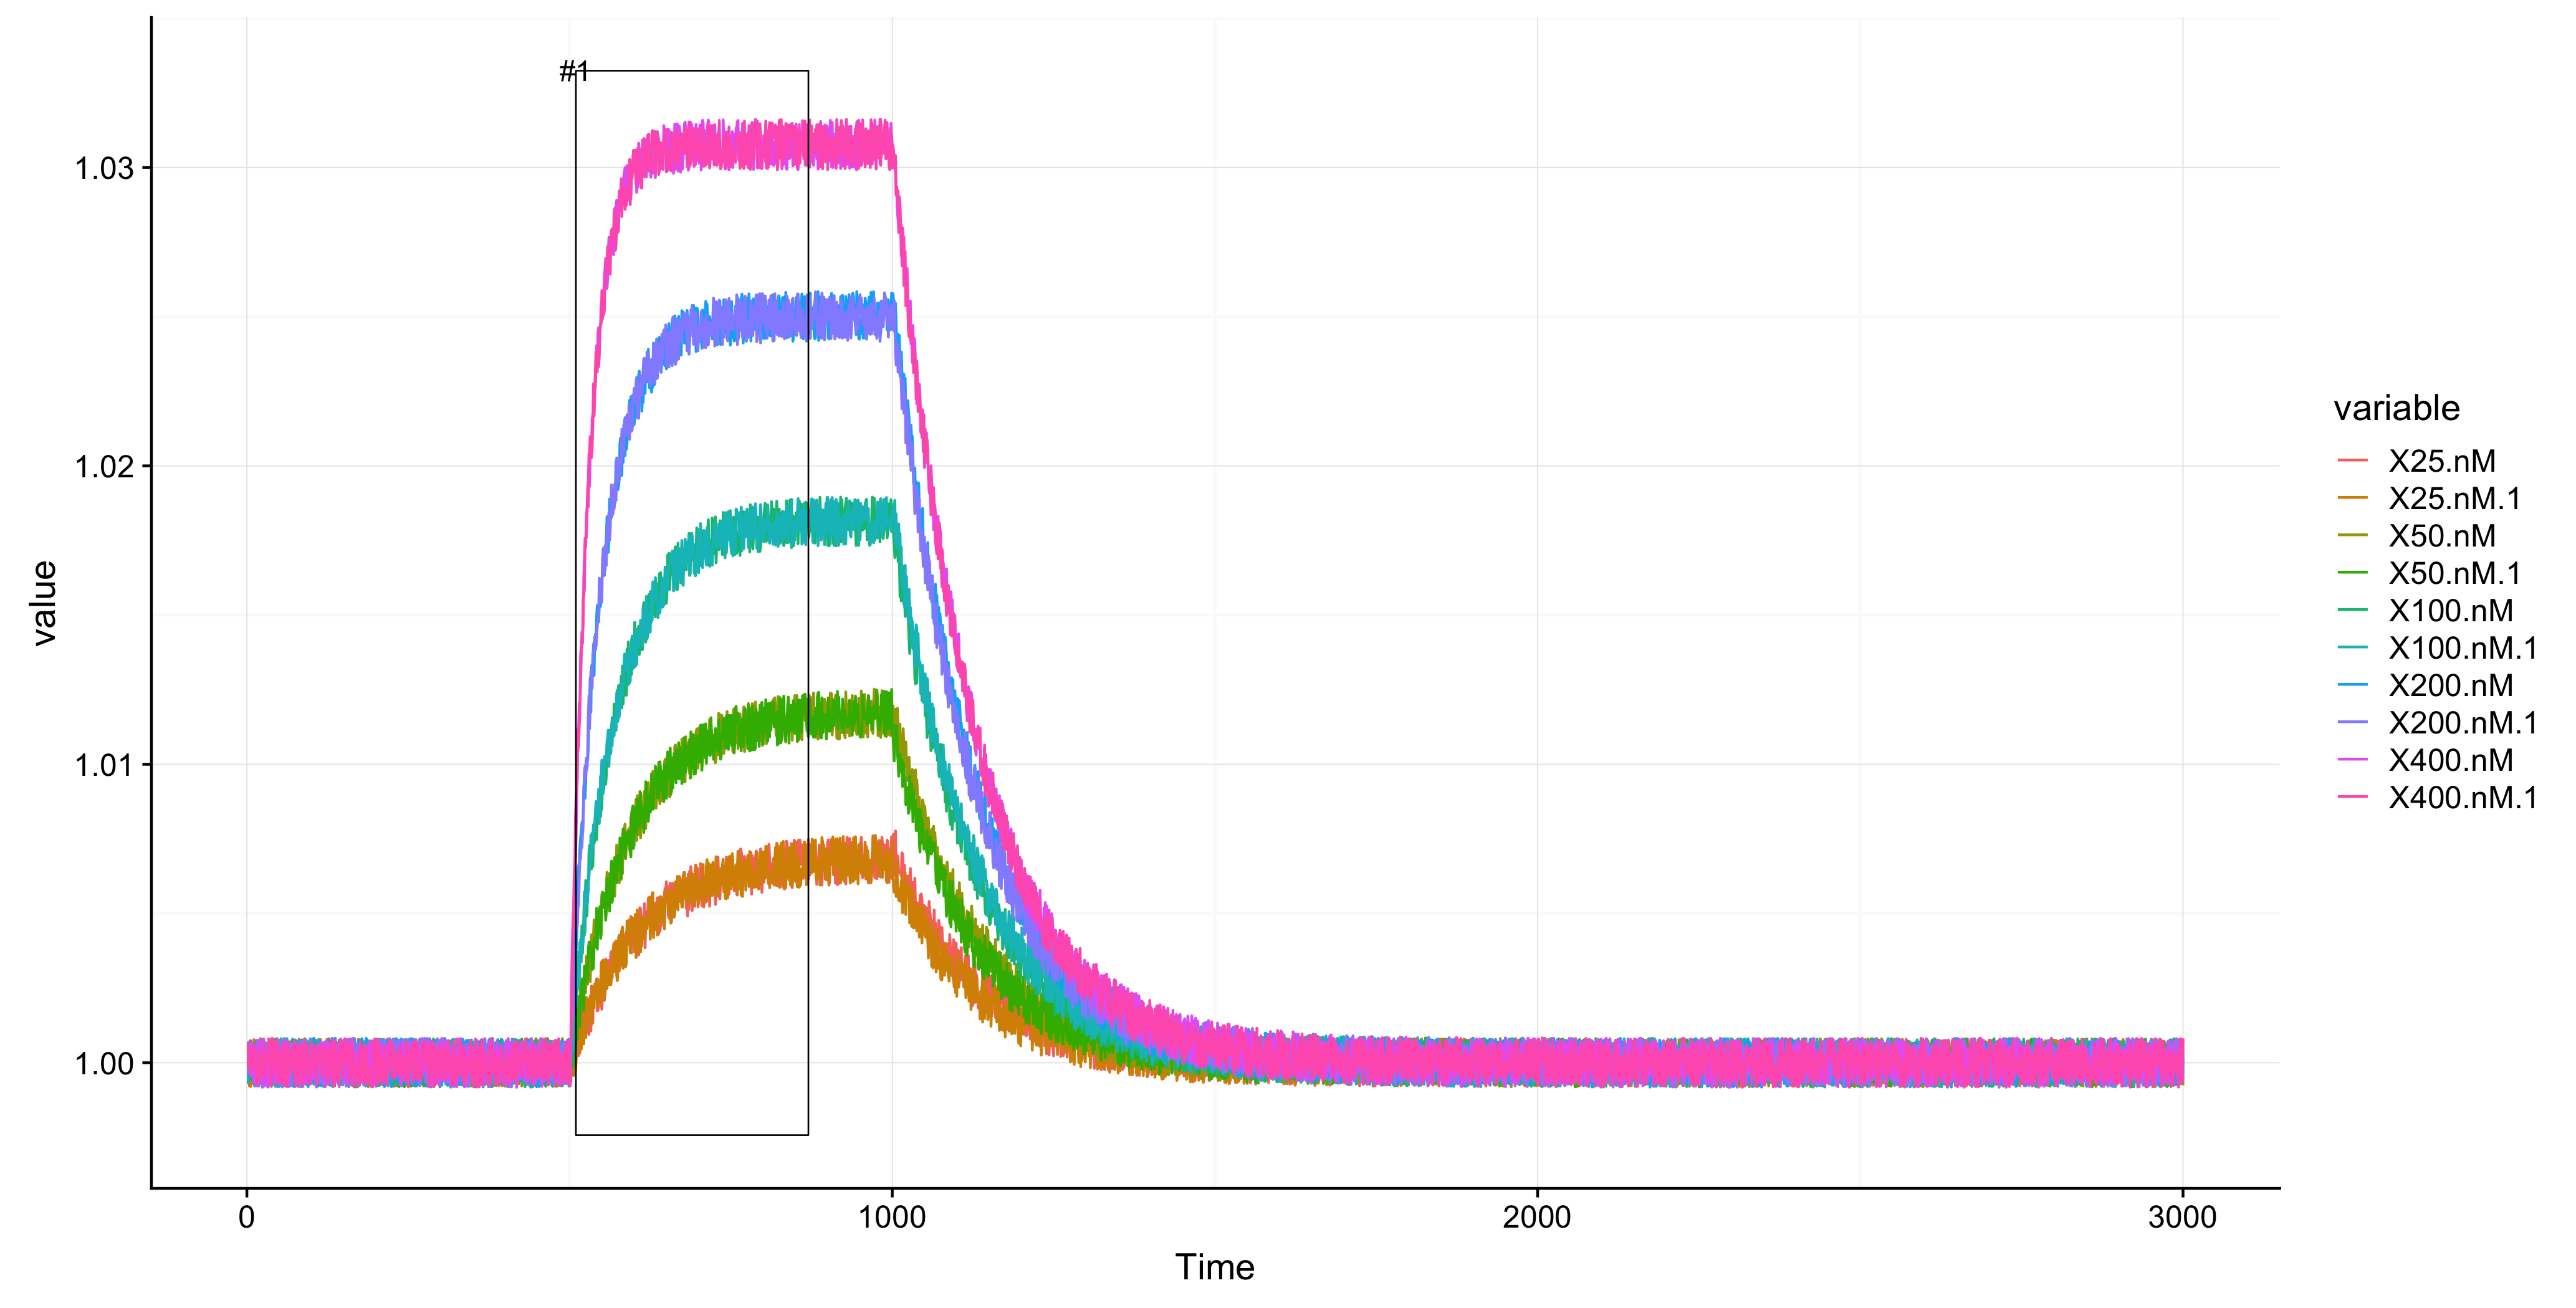

Generate this figure with R:
##########
# Function to generate the first plot showing the whole time range 
#########
complete_plot = function(data_frame,log_file_relevant,input_plot_ymax,input_plot_ymin,input_dead_volume){

# Only execute when logfile is present
if(!is.null(log_file_relevant)){
	# get relevant variales from logfile
	reagent = as.data.frame(log_file_relevant[2:nrow(log_file_relevant),1])
	flow_rate = as.data.frame(log_file_relevant[2:nrow(log_file_relevant),2])
	priming_time = as.data.frame(log_file_relevant[2:nrow(log_file_relevant),3])
	# Read Dead volume from UI
	dead_volume = input_dead_volume
	###
	# Start calculating the plot areas
	###
	sec_counter = 0
	# Empty dataframe for storing the calculated boundaries
	boundaries = data.frame()
	# loop through every reagent used in the experiment
	for(step in 1:nrow(reagent)){
		# calculate the dead time of every step except for the last step
		if(step < nrow(reagent)){
			# additional time the reagent is inside the flowchamber until the next reagent comes in (although the next step already started)
			dead_time_actual_step = dead_volume / (as.numeric(as.character(flow_rate[step+1,1]))/60)
		}
		# If it is the last reagent step, set the dead time to 0
		else{
			dead_time_actual_step = 0
		}
		# If it is the first step, than the left and thereby the first boundary is set to 0 (only correct if the first step is a system buffer step, but thats usually the case)
		if(step == 1){
			left_boundary = 0
		}
		# For every other step the new left boundary is of course the right boundary from the previous step. right boundary is calculated underneath so naturally it still caries the value ffrom the previous for loop cycle
		else{
			left_boundary = right_boundary
		}
		# Calculate the right boundary for the actual step
		# Hereby, sec_counter represents the theoretical boundary without dead volume correction from the previous step.
		# the time of the present step gets added so that this will represent the actual theoretical boundary without correction for the actual step.
		# This boundary is now corrected by the dead_time_actual_step explained above. So the actual step takes longer that in theory caused by the dead volume. Of course, this value then becomes the new left boundary of the next step.
		right_boundary = sec_counter + as.numeric(as.character(priming_time[step,1])) + dead_time_actual_step
		# The calculated boundary is saved for later use
		boundaries[step,1] = right_boundary
		# Sec counter is prepared for the next step
		sec_counter = sec_counter + as.numeric(as.character(priming_time[step,1]))
	}
	
}
# Do not execute if nothing was uploaded
if(!is.null(data_frame)){
	# melt data frame for plotting
	mdf <- data_frame
	#Draw the basic plot using the uploaded data
	p = ggplot(data=mdf, aes(x=Time, y=value, group = variable, colour = variable)) + geom_line() + background_grid(major = "xy", minor = "xy") 
	
	# Do not execute this code if no log sheet is provided
	if(!is.null(log_file_relevant)){
		# Get the axis ranges from the drawn plot
		y_max = ggplot_build(p)$layout$panel_scales_y[[1]]$range$range[2]
		y_min = ggplot_build(p)$layout$panel_scales_y[[1]]$range$range[1]
		x_min = ggplot_build(p)$layout$panel_scales_x[[1]]$range$range[1]
		x_max = ggplot_build(p)$layout$panel_scales_x[[1]]$range$range[2]
		# Calculate the rectangle dimensions that are used to display the experiment steps (boundaries) that have been calculated above
		rectangle = data.frame()
		# Set the left side of the very left rectangle to -Infinitive to prevent a gap on the left side
		rectangle[1,1] = -Inf
		#Calculate rectangle indices from the boundaries indices calculated above (rectangle needs the coordinates of all four edges)
		for(i in 1:nrow(boundaries)){
			if( i%%2 == 0){
				rectangle[i+1,1] = boundaries[i,1]
			}
			if( i%%2 == 1){
				rectangle[i,2] = boundaries[i,1]
			}
		}
		
		rectangle = rectangle[rowSums(is.na(rectangle)) == 0,]
		rectangle[,3] = -Inf
		rectangle[,4] = Inf
#			rectangle[,5] = 1
#			rectangle[,6] = 1
		#Set the last rectangle to infinite when the max t value is smaller than the actual end of that rectangle
		suppressWarnings(
		if(rectangle[nrow(rectangle),2] >= max(mdf[,1])){
			rectangle[nrow(rectangle),2] = Inf
		}
		)
		# Calculate coordinates for text label
		text_lable = data.frame()
		suppressWarnings(
		for(i in 1:nrow(boundaries)){
			if(i == 1){
				if(min(mdf[,1]) > 0 & min(mdf[,1]) < boundaries[1,1]){
				   text_lable[1,1] = min(mdf[,1])
				}
				else if(min(mdf[,1])==0){
					text_lable[1,1] = 50
				}
			}
			else{
					text_lable[i,1] = boundaries[i-1,1]+50
			}
		}
		)
		shiny::validate(
			need(y_max,'')
			)
		if(input_plot_ymax == "default"){
			p = p + annotate(geom="text", x = text_lable[[1]], y =y_max , label = reagent[[1]], hjust = 0)
		}
		else{
			p = p + annotate(geom="text", x = text_lable[[1]], y = as.numeric(input_plot_ymax) , label = reagent[[1]], hjust = 0)
		}
		#insert the calculated rectangles
		p = p + geom_rect(data=rectangle, inherit.aes=FALSE, aes(xmin=rectangle[[1]], xmax=rectangle[[2]], ymin=rectangle[[3]], ymax=rectangle[[4]]), alpha=0.1)+
		scale_x_continuous(limits=c(min(mdf[,1]),max(mdf[,1])),expand = c(0.01,0.01))
		if(input_plot_ymax == "default" & input_plot_ymin =="default"){
			p
		}
		else if(input_plot_ymax != "default" & input_plot_ymin == "default"){
			p+ ylim(y_min,as.numeric(input_plot_ymax))
		}
		else if(input_plot_ymax == "default" & input_plot_ymin != "default"){
			p + ylim(as.numeric(input_plot_ymin),y_max)
		}
		else {
			p + ylim(as.numeric(input_plot_ymin),as.numeric(input_plot_ymax))
		}
	}
	else{
		# this code gets executed if no log file is present. It simply returns the plot p as defined in the very beginning (Just the data, nothing more).
		p
	}

}
}
